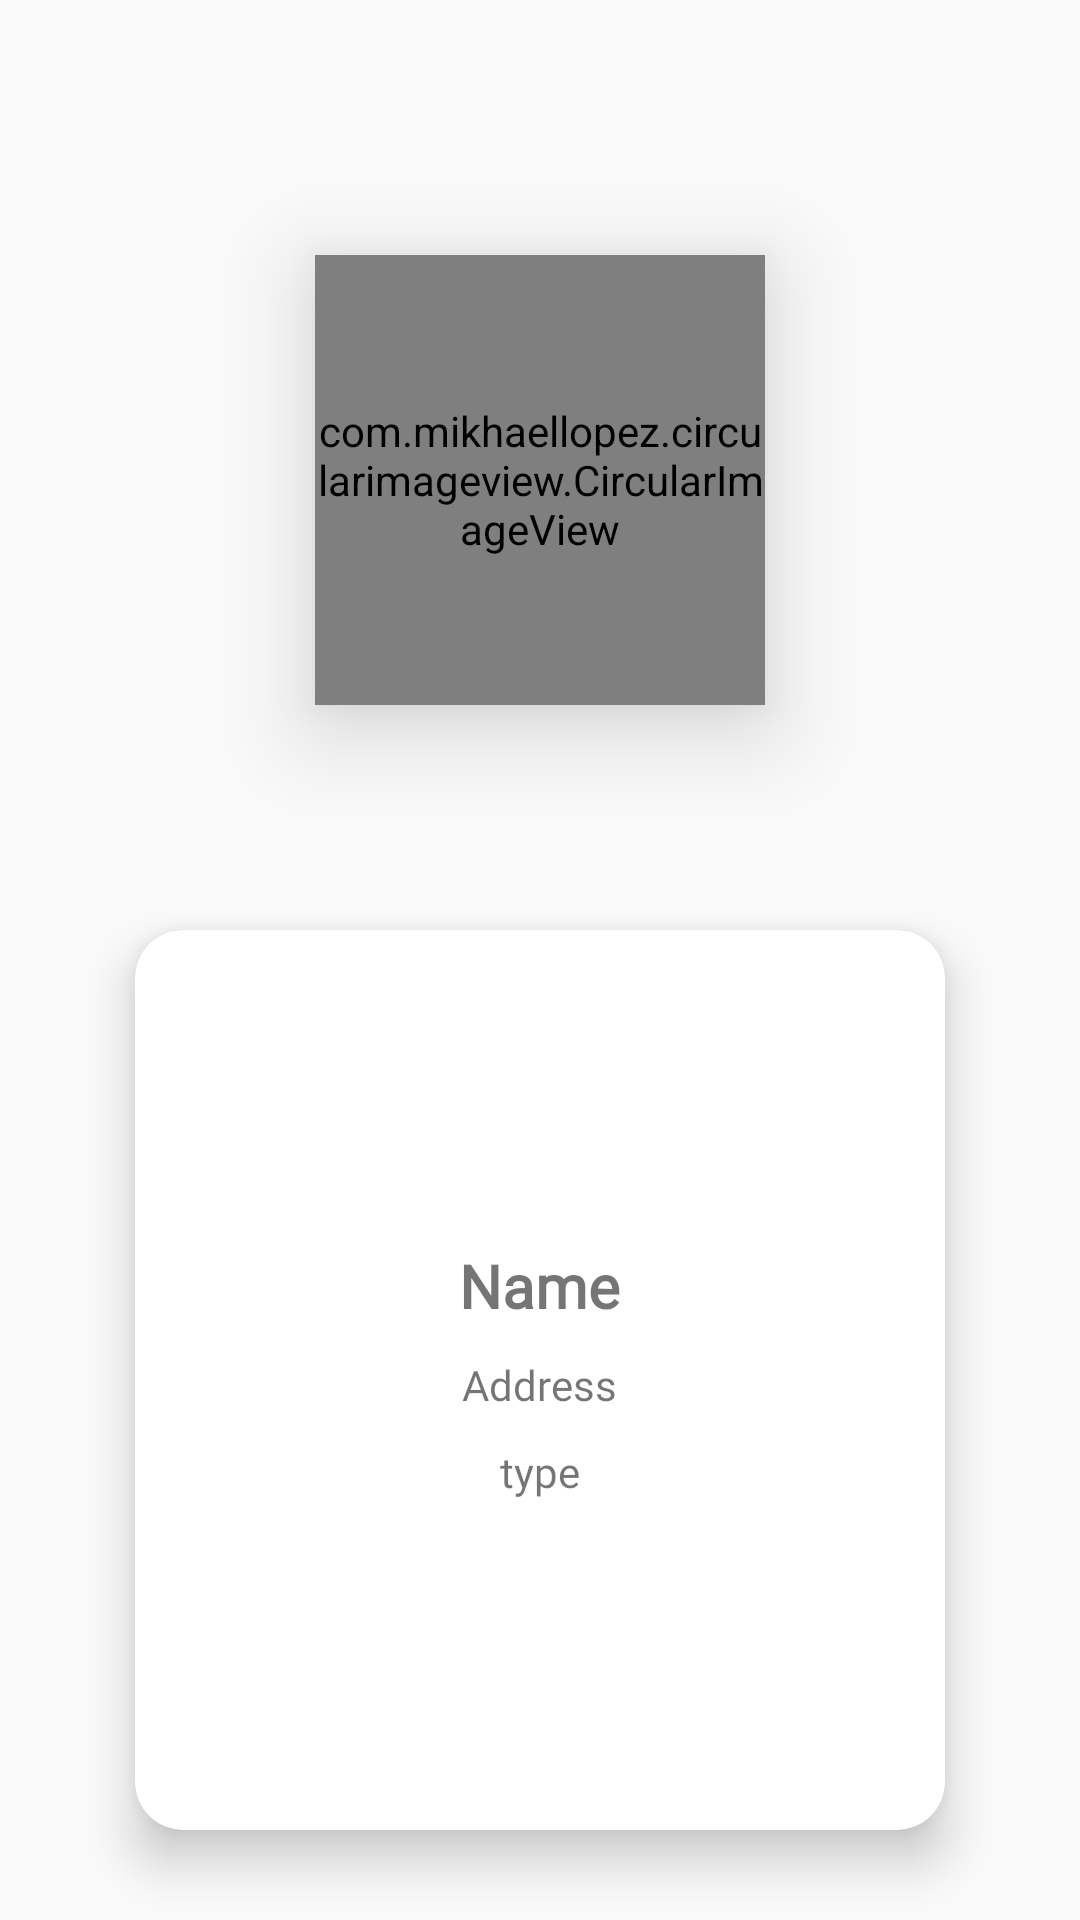

This screen was rendered from an Android layout file. Write that file and the resources it references.
<!-- AndroidManifest.xml: application theme listtheme -->
<!-- res/layout/category_item_card.xml -->
<?xml version="1.0" encoding="utf-8"?>
<FrameLayout xmlns:android="http://schemas.android.com/apk/res/android"
    android:layout_width="380dp"
    android:layout_height="500dp"
    xmlns:app="http://schemas.android.com/apk/res-auto"
    android:layout_margin="4dp"
    android:layout_gravity="center"
    >


    <com.mikhaellopez.circularimageview.CircularImageView
        android:layout_width="150dp"
        android:layout_height="150dp"
        android:layout_gravity="top|center_horizontal"
        android:layout_marginTop="85dp"
        android:id="@+id/image_in_cat"
        app:civ_border_color="#EEEEEE"
        app:civ_border_width="4dp"
        app:civ_shadow="true"
        app:civ_shadow_color="#000000"
        app:civ_shadow_radius="10"
        android:elevation="20dp"/>

<android.support.v7.widget.CardView
    android:layout_width="270dp"
    android:layout_height="300dp"
    android:layout_gravity="bottom|center_horizontal"
    android:layout_marginBottom="30dp"
    android:paddingBottom="10dp"
    app:cardElevation="10dp"
    app:cardCornerRadius="16dp"
    >



    <LinearLayout
        android:layout_width="match_parent"
        android:layout_height="match_parent"
        android:orientation="vertical">


        <View
            android:layout_width="0dp"
            android:layout_height="100dp" />
        <TextView
            android:layout_width="wrap_content"
            android:layout_height="wrap_content"
            android:text="Name"
            android:textStyle="bold"
            android:fontFamily="@font/carme"
            android:textSize="20sp"
            android:layout_gravity="center"
            android:layout_margin="5dp"
            android:id="@+id/name_in_cat"/>


        <TextView
            android:layout_width="wrap_content"
            android:layout_height="wrap_content"
            android:text="Address"
            android:fontFamily="@font/carme"
            android:layout_margin="5dp"
            android:layout_gravity="center"
            android:id="@+id/addre_in_cat"/>


        <TextView
            android:layout_width="wrap_content"
            android:layout_height="wrap_content"
            android:text="type"
            android:layout_margin="5dp"
            android:layout_gravity="center"
            android:id="@+id/type_in_cat"
            android:fontFamily="@font/carme"
            />




    </LinearLayout>
</android.support.v7.widget.CardView>
</FrameLayout>
<!-- resources referenced by this layout -->
<resources>
  <style name="listtheme" parent="Theme.AppCompat.Light.NoActionBar">
          <item name="colorPrimaryDark">@android:color/white</item>
          <item name="colorAccent">@color/shopAccent</item>
          <item name="android:statusBarColor" tools:targetApi="lollipop">#000000</item>
  
          <item name="android:windowActivityTransitions" tools:targetApi="lollipop">true</item>
      </style>
  <color name="shopAccent">#84ceca</color>
</resources>
